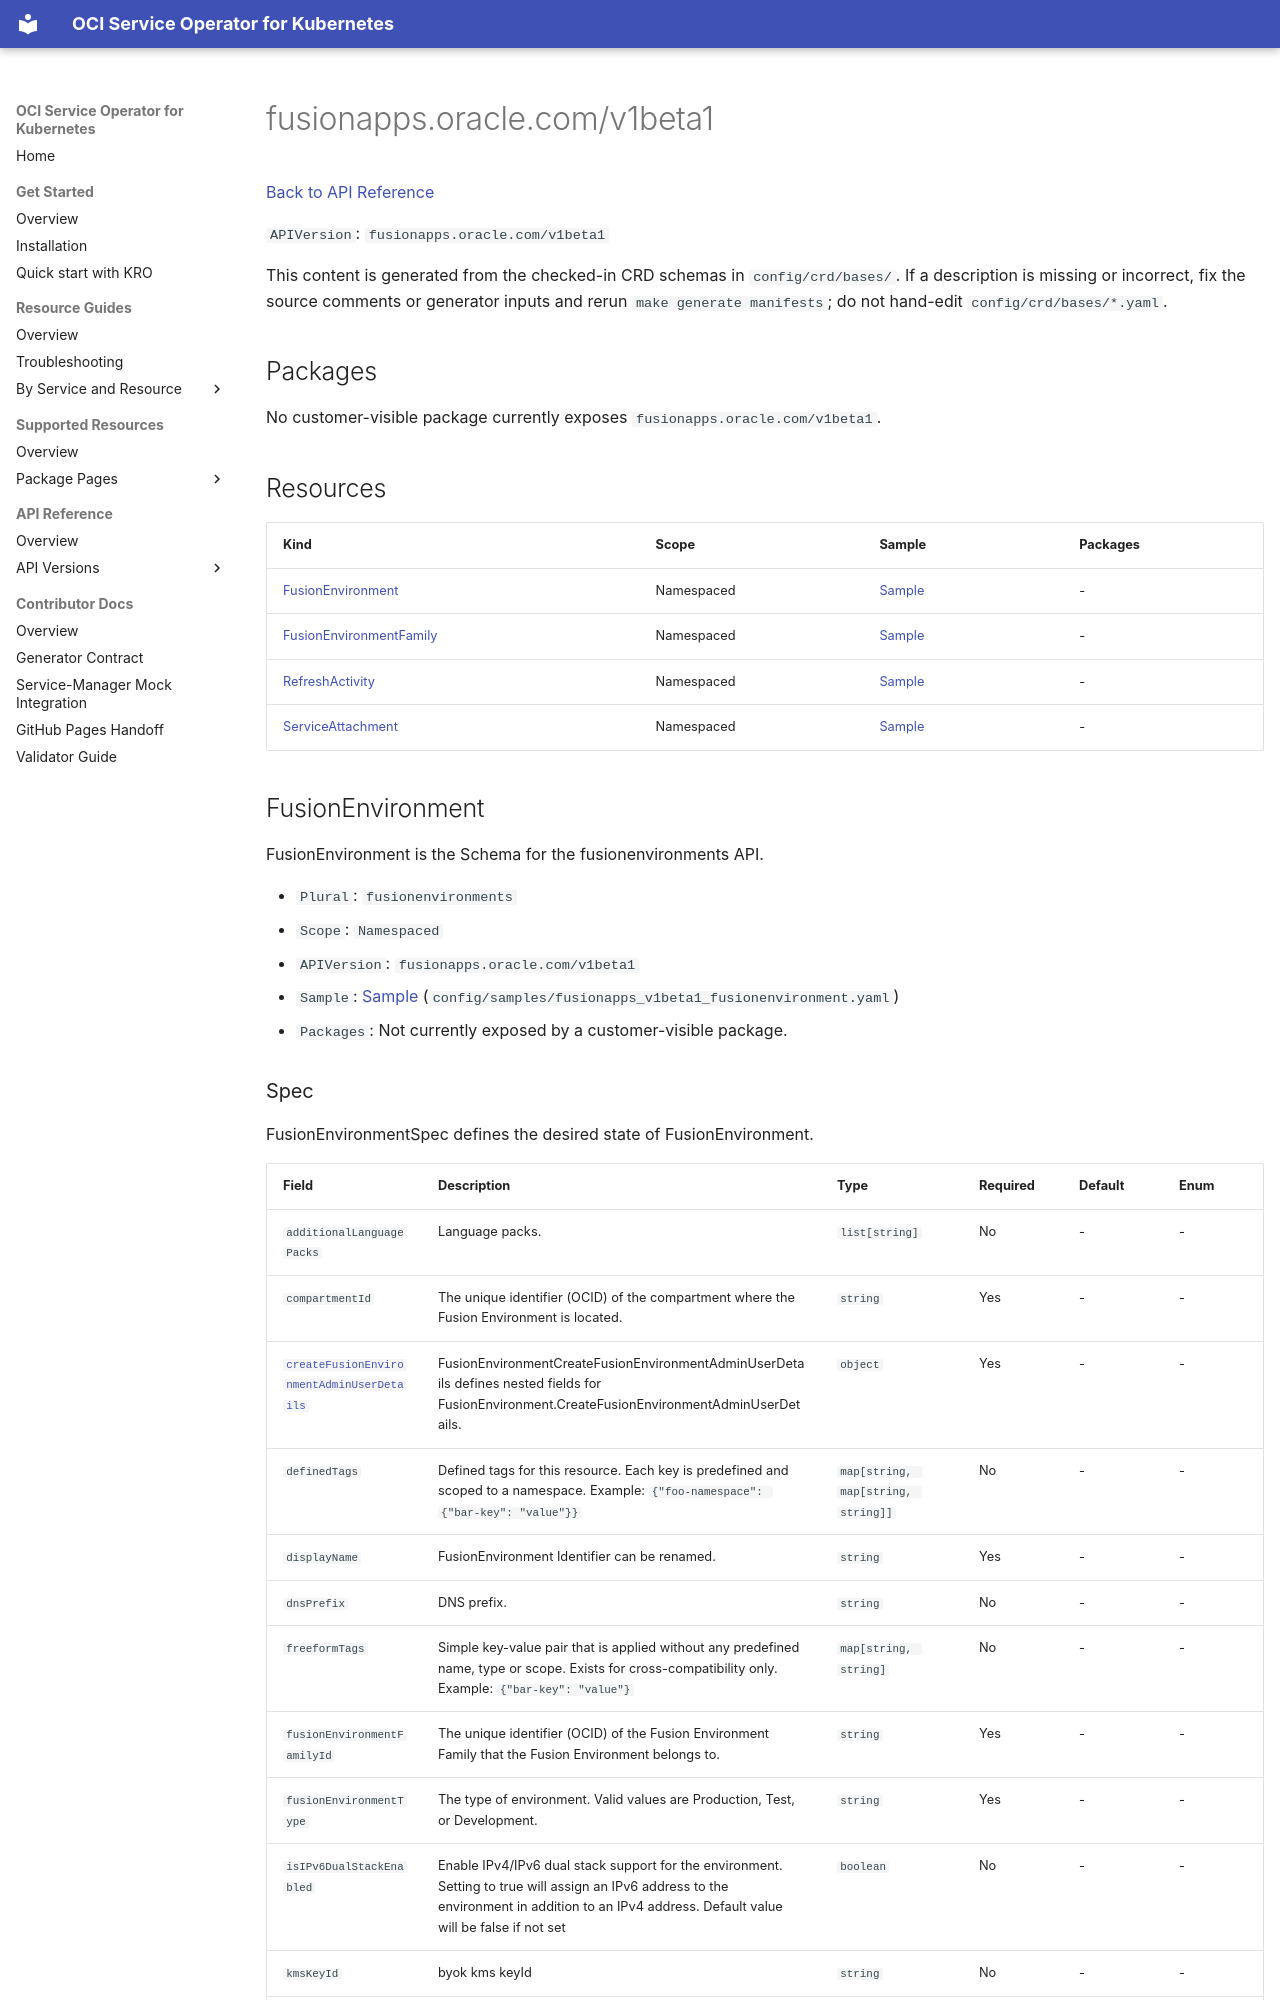

repository: oracle/oci-service-operator · page: reference/api/fusionapps/v1beta1/index.html · generator: mkdocs

<!-- Code generated by cmd/sitegen api. DO NOT EDIT. -->

# fusionapps.oracle.com/v1beta1

[Back to API Reference](../../index.md)

`APIVersion`: `fusionapps.oracle.com/v1beta1`

This content is generated from the checked-in CRD schemas in `config/crd/bases/`. If a description is missing or incorrect, fix the source comments or generator inputs and rerun `make generate manifests`; do not hand-edit `config/crd/bases/*.yaml`.

<a id="packages"></a>
## Packages

No customer-visible package currently exposes `fusionapps.oracle.com/v1beta1`.

<a id="resources"></a>
## Resources

| Kind | Scope | Sample | Packages |
| --- | --- | --- | --- |
| [FusionEnvironment](#kind-fusionenvironment) | Namespaced | [Sample](../../../samples/fusionapps/v1beta1/fusionenvironment.md) | - |
| [FusionEnvironmentFamily](#kind-fusionenvironmentfamily) | Namespaced | [Sample](../../../samples/fusionapps/v1beta1/fusionenvironmentfamily.md) | - |
| [RefreshActivity](#kind-refreshactivity) | Namespaced | [Sample](../../../samples/fusionapps/v1beta1/refreshactivity.md) | - |
| [ServiceAttachment](#kind-serviceattachment) | Namespaced | [Sample](../../../samples/fusionapps/v1beta1/serviceattachment.md) | - |

<a id="kind-fusionenvironment"></a>
## FusionEnvironment

FusionEnvironment is the Schema for the fusionenvironments API.

- `Plural`: `fusionenvironments`
- `Scope`: `Namespaced`
- `APIVersion`: `fusionapps.oracle.com/v1beta1`
- `Sample`: [Sample](../../../samples/fusionapps/v1beta1/fusionenvironment.md) (`config/samples/fusionapps_v1beta1_fusionenvironment.yaml`)
- `Packages`: Not currently exposed by a customer-visible package.

<a id="kind-fusionenvironment-spec"></a>
